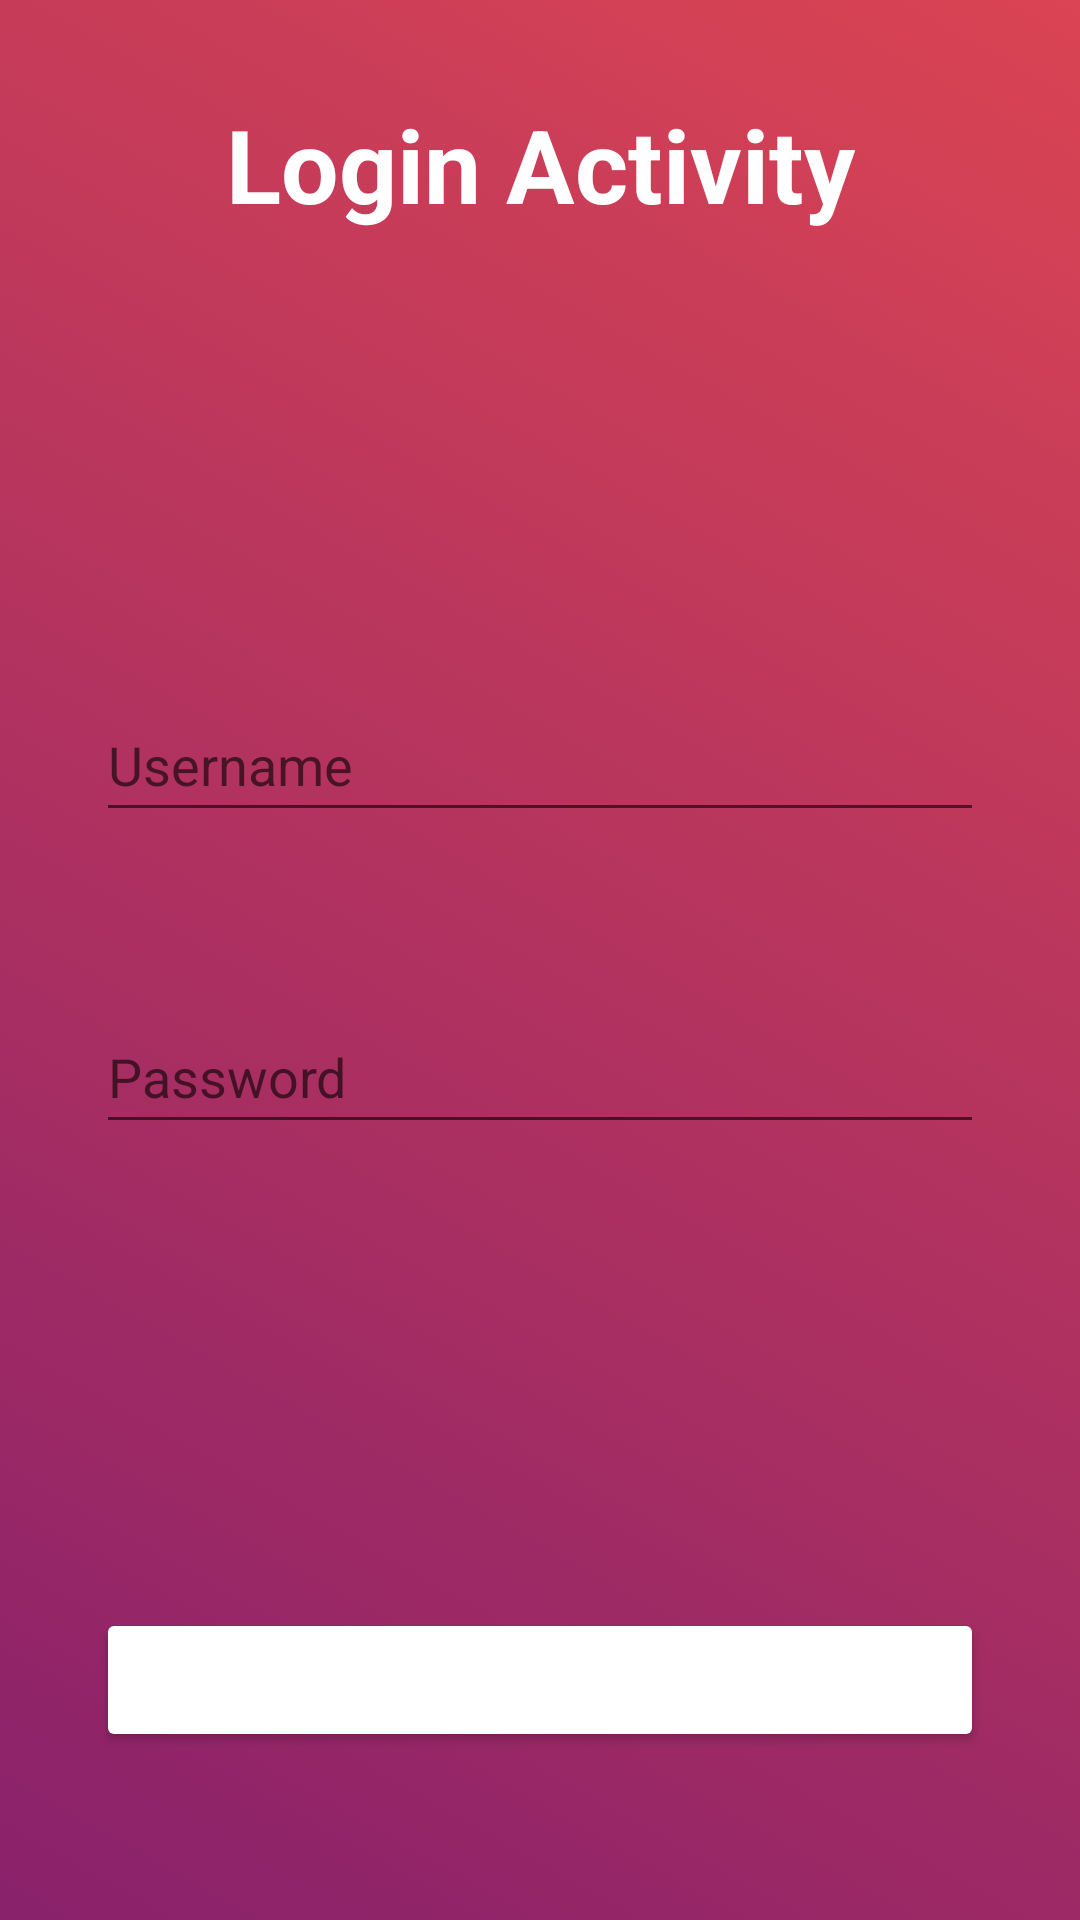

Here is an Android app screen rendered from its layout file. Give the layout XML and the strings, colors and styles it references.
<!-- AndroidManifest.xml: application theme Theme.ChattApplication -->
<!-- res/layout/activity_login.xml -->
<?xml version="1.0" encoding="utf-8"?>
<androidx.constraintlayout.widget.ConstraintLayout xmlns:android="http://schemas.android.com/apk/res/android"
    xmlns:app="http://schemas.android.com/apk/res-auto"
    xmlns:tools="http://schemas.android.com/tools"
    android:layout_width="match_parent"
    android:layout_height="match_parent"
    android:background="@drawable/gradient_login"
    tools:context=".LoginActivity">

    <TextView
        android:id="@+id/text_login"
        android:layout_width="wrap_content"
        android:layout_height="wrap_content"
        android:layout_marginTop="32dp"
        android:text="Login Activity"
        android:textColor="@color/white"
        android:textSize="34sp"
        android:textStyle="bold"
        app:layout_constraintEnd_toEndOf="parent"
        app:layout_constraintStart_toStartOf="parent"
        app:layout_constraintTop_toTopOf="parent" />

    <EditText
        android:id="@+id/edit_login_username"
        android:layout_width="0dp"
        android:layout_height="wrap_content"
        android:layout_marginStart="32dp"
        android:layout_marginTop="152dp"
        android:layout_marginEnd="32dp"
        android:ems="10"
        android:hint="Username"
        android:inputType="textEmailAddress"
        android:minHeight="48dp"
        app:layout_constraintEnd_toEndOf="parent"
        app:layout_constraintHorizontal_bias="0.502"
        app:layout_constraintStart_toStartOf="parent"
        app:layout_constraintTop_toBottomOf="@+id/text_login" />

    <EditText
        android:id="@+id/edit_login_password"
        android:layout_width="0dp"
        android:layout_height="wrap_content"
        android:layout_marginStart="32dp"
        android:layout_marginTop="56dp"
        android:layout_marginEnd="32dp"
        android:ems="10"
        android:hint="Password"
        android:inputType="textPassword"
        android:minHeight="48dp"
        app:layout_constraintEnd_toEndOf="parent"
        app:layout_constraintHorizontal_bias="0.0"
        app:layout_constraintStart_toStartOf="parent"
        app:layout_constraintTop_toBottomOf="@+id/edit_login_username" />

    <Button
        android:id="@+id/button"
        android:layout_width="0dp"
        android:layout_height="wrap_content"
        android:layout_marginStart="32dp"
        android:layout_marginEnd="32dp"
        android:layout_marginBottom="56dp"
        android:backgroundTint="@drawable/gradient_register"
        android:text="Login Now"
        android:textColor="@color/white"
        android:textSize="20sp"
        app:layout_constraintBottom_toBottomOf="parent"
        app:layout_constraintEnd_toEndOf="parent"
        app:layout_constraintHorizontal_bias="0.5"
        app:layout_constraintStart_toStartOf="parent" />
</androidx.constraintlayout.widget.ConstraintLayout>
<!-- resources referenced by this layout -->
<resources>
  <!-- drawable gradient_login (drawable) -->
  <?xml version="1.0" encoding="utf-8"?>
  <selector xmlns:android="http://schemas.android.com/apk/res/android">
  
      <item>
          <shape>
              <gradient
                  android:angle="225"
                  android:startColor="#DA4453"
                  android:endColor="#89216B"
                  android:type="linear"/>
          </shape>
      </item>
  </selector>
  <style name="Theme.ChattApplication" parent="Theme.MaterialComponents.DayNight.DarkActionBar">
          
          <item name="colorPrimary">@color/purple_500</item>
          <item name="colorPrimaryVariant">@color/purple_700</item>
          <item name="colorOnPrimary">@color/white</item>
          
          <item name="colorSecondary">@color/teal_200</item>
          <item name="colorSecondaryVariant">@color/teal_700</item>
          <item name="colorOnSecondary">@color/black</item>
          
          <item name="android:statusBarColor" tools:targetApi="l">?attr/colorPrimaryVariant</item>
          
      </style>
  <!-- not gathered from this repository: default colours our renderer supplied (Android Studio template values) -->
  <color name="purple_500">#FF6200EE</color>
  <color name="purple_700">#FF3700B3</color>
  <color name="teal_200">#FF03DAC5</color>
  <color name="teal_700">#FF018786</color>
  <color name="black">#FF000000</color>
  <color name="white">#FFFFFFFF</color>
</resources>
